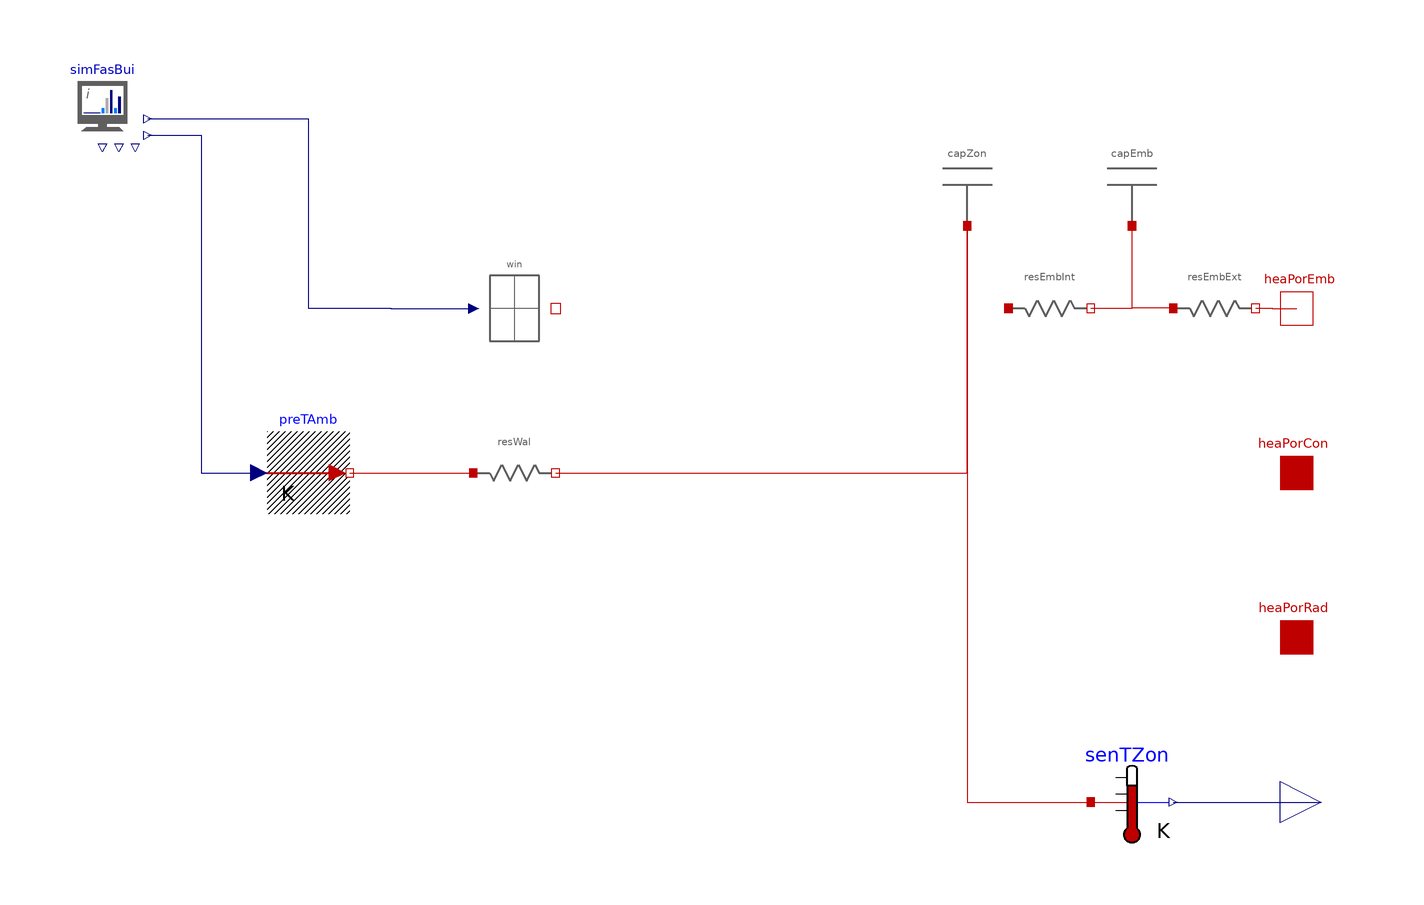

This picture is the connection diagram that the Modelica source below describes through its graphical annotations.

partial model Partial_SZ_ZonEmb "States for zone and embedded heating"
  extends Partial_SZ_Zon;
  parameter SI.HeatCapacity cEmb = 1 "Thermal capacity of the embedded system";
  parameter SI.ThermalResistance rEmb = 1 "Total thermal resistance of the embedded system, in K/W";
  parameter Real posCapEmb(min = 0, max = 1) = 0.5 "Position of the capacity in the embedded system.  0=interor, 1=exterior";
  Capacitor capEmb(c = cEmb) "Thermal capacity of the embedded system" annotation(Placement(transformation(extent = {{50, 60}, {70, 80}})));
  Resistance resEmbExt(r = rEmbExt) "Thermal resistance of embedded heating, exterior" annotation(Placement(transformation(extent = {{70, 30}, {90, 50}})));
  Resistance resEmbInt(r = rEmbInt) "Thermal resistance of embedded heating, interior" annotation(Placement(transformation(extent = {{30, 30}, {50, 50}})));
protected
  parameter SI.ThermalResistance rEmbInt = posCapEmb * rEmb "Thermal resistance of the interior resistance in K/W";
  parameter SI.ThermalResistance rEmbExt = (1 - posCapEmb) * rEmb "Thermal resistance of the exterior resistance in K/W";
equation
  connect(resEmbExt.heaPor_b, heaPorEmb) annotation(Line(points = {{90, 40}, {94, 40}, {94, 39.9528}, {99.9999, 39.9528}}, color = {191, 0, 0}, smooth = Smooth.None));
  connect(resEmbExt.heaPor_a, capEmb.heaPor) annotation(Line(points = {{70, 40}, {60, 40}, {60, 60}}, color = {191, 0, 0}, smooth = Smooth.None));
  connect(resEmbInt.heaPor_b, capEmb.heaPor) annotation(Line(points = {{50, 40}, {60, 40}, {60, 60}}, color = {191, 0, 0}, smooth = Smooth.None));
  annotation(Diagram(coordinateSystem(preserveAspectRatio = true, extent = {{-200, -100}, {100, 100}}), graphics));
end Partial_SZ_ZonEmb;